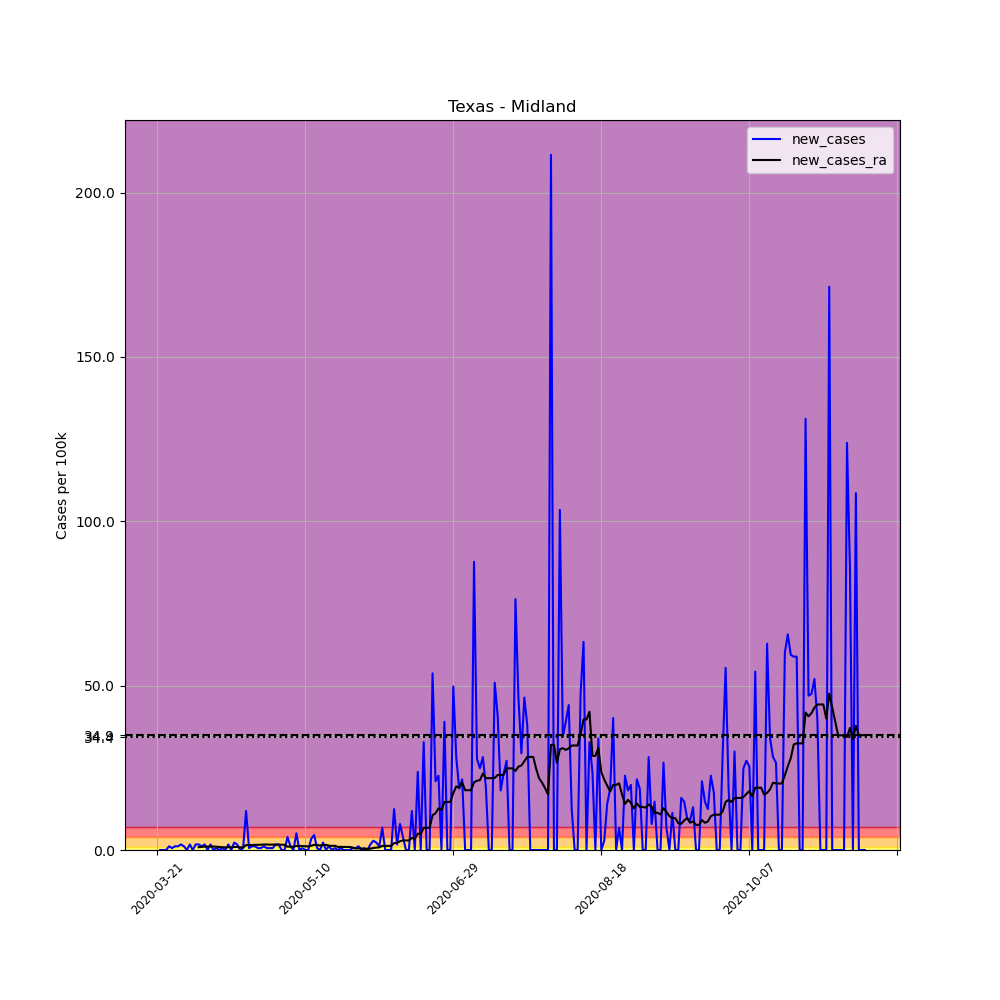

The data file committed next to this chart (first rows):
, date, county, state, fips, cases, deaths, COUNTY, STNAME, CTYNAME, POPESTIMATE2019, per_100k, new_cases, new_cases_ra
246460, 2020-03-21, Midland, Texas, 48329, 1, 0, 329, Texas, Midland, 176832, 0.5655, , 
246461, 2020-03-22, Midland, Texas, 48329, 1, 0, 329, Texas, Midland, 176832, 0.5655, 0.0, 
246462, 2020-03-23, Midland, Texas, 48329, 1, 0, 329, Texas, Midland, 176832, 0.5655, 0.0, 
246463, 2020-03-24, Midland, Texas, 48329, 1, 0, 329, Texas, Midland, 176832, 0.5655, 0.0, 
246464, 2020-03-25, Midland, Texas, 48329, 3, 1, 329, Texas, Midland, 176832, 1.697, 1.131, 
246465, 2020-03-26, Midland, Texas, 48329, 4, 1, 329, Texas, Midland, 176832, 2.262, 0.5655, 
246466, 2020-03-27, Midland, Texas, 48329, 6, 1, 329, Texas, Midland, 176832, 3.393, 1.131, 
246467, 2020-03-28, Midland, Texas, 48329, 8, 1, 329, Texas, Midland, 176832, 4.524, 1.131, 
246468, 2020-03-29, Midland, Texas, 48329, 11, 1, 329, Texas, Midland, 176832, 6.221, 1.697, 
246469, 2020-03-30, Midland, Texas, 48329, 13, 1, 329, Texas, Midland, 176832, 7.352, 1.131, 
246470, 2020-03-31, Midland, Texas, 48329, 13, 1, 329, Texas, Midland, 176832, 7.352, 0.0, 
246471, 2020-04-01, Midland, Texas, 48329, 16, 1, 329, Texas, Midland, 176832, 9.048, 1.697, 
246472, 2020-04-02, Midland, Texas, 48329, 16, 1, 329, Texas, Midland, 176832, 9.048, 0.0, 
246473, 2020-04-03, Midland, Texas, 48329, 19, 1, 329, Texas, Midland, 176832, 10.74, 1.697, 
246474, 2020-04-04, Midland, Texas, 48329, 22, 1, 329, Texas, Midland, 176832, 12.44, 1.697, 0.8483
246475, 2020-04-05, Midland, Texas, 48329, 24, 1, 329, Texas, Midland, 176832, 13.57, 1.131, 0.929
246476, 2020-04-06, Midland, Texas, 48329, 27, 1, 329, Texas, Midland, 176832, 15.27, 1.697, 1.05
246477, 2020-04-07, Midland, Texas, 48329, 27, 1, 329, Texas, Midland, 176832, 15.27, 0.0, 1.05
246478, 2020-04-08, Midland, Texas, 48329, 30, 1, 329, Texas, Midland, 176832, 16.97, 1.697, 1.091
246479, 2020-04-09, Midland, Texas, 48329, 30, 1, 329, Texas, Midland, 176832, 16.97, 0.0, 1.05
246480, 2020-04-10, Midland, Texas, 48329, 31, 1, 329, Texas, Midland, 176832, 17.53, 0.5655, 1.01
246481, 2020-04-11, Midland, Texas, 48329, 31, 1, 329, Texas, Midland, 176832, 17.53, 0.0, 0.929
246482, 2020-04-12, Midland, Texas, 48329, 32, 2, 329, Texas, Midland, 176832, 18.1, 0.5655, 0.8483
246483, 2020-04-13, Midland, Texas, 48329, 32, 2, 329, Texas, Midland, 176832, 18.1, 0.0, 0.7675
246484, 2020-04-14, Midland, Texas, 48329, 35, 2, 329, Texas, Midland, 176832, 19.79, 1.697, 0.8887
246485, 2020-04-15, Midland, Texas, 48329, 35, 2, 329, Texas, Midland, 176832, 19.79, 0.0, 0.7675
246486, 2020-04-16, Midland, Texas, 48329, 39, 2, 329, Texas, Midland, 176832, 22.05, 2.262, 0.929
246487, 2020-04-17, Midland, Texas, 48329, 42, 3, 329, Texas, Midland, 176832, 23.75, 1.697, 0.929
246488, 2020-04-18, Midland, Texas, 48329, 42, 3, 329, Texas, Midland, 176832, 23.75, 0.0, 0.8079
246489, 2020-04-19, Midland, Texas, 48329, 43, 3, 329, Texas, Midland, 176832, 24.32, 0.5655, 0.7675
246490, 2020-04-20, Midland, Texas, 48329, 64, 3, 329, Texas, Midland, 176832, 36.19, 11.88, 1.495
246491, 2020-04-21, Midland, Texas, 48329, 65, 4, 329, Texas, Midland, 176832, 36.76, 0.5655, 1.535
246492, 2020-04-22, Midland, Texas, 48329, 67, 4, 329, Texas, Midland, 176832, 37.89, 1.131, 1.495
246493, 2020-04-23, Midland, Texas, 48329, 69, 5, 329, Texas, Midland, 176832, 39.02, 1.131, 1.575
246494, 2020-04-24, Midland, Texas, 48329, 70, 5, 329, Texas, Midland, 176832, 39.59, 0.5655, 1.575
246495, 2020-04-25, Midland, Texas, 48329, 71, 5, 329, Texas, Midland, 176832, 40.15, 0.5655, 1.616
246496, 2020-04-26, Midland, Texas, 48329, 73, 5, 329, Texas, Midland, 176832, 41.28, 1.131, 1.656
246497, 2020-04-27, Midland, Texas, 48329, 74, 5, 329, Texas, Midland, 176832, 41.85, 0.5655, 1.697
246498, 2020-04-28, Midland, Texas, 48329, 75, 6, 329, Texas, Midland, 176832, 42.41, 0.5655, 1.616
246499, 2020-04-29, Midland, Texas, 48329, 76, 6, 329, Texas, Midland, 176832, 42.98, 0.5655, 1.656
246500, 2020-04-30, Midland, Texas, 48329, 79, 6, 329, Texas, Midland, 176832, 44.68, 1.697, 1.616
246501, 2020-05-01, Midland, Texas, 48329, 82, 6, 329, Texas, Midland, 176832, 46.37, 1.697, 1.616
246502, 2020-05-02, Midland, Texas, 48329, 82, 6, 329, Texas, Midland, 176832, 46.37, 0.0, 1.616
246503, 2020-05-03, Midland, Texas, 48329, 82, 6, 329, Texas, Midland, 176832, 46.37, 0.0, 1.575
246504, 2020-05-04, Midland, Texas, 48329, 89, 8, 329, Texas, Midland, 176832, 50.33, 3.959, 1.01
246505, 2020-05-05, Midland, Texas, 48329, 91, 8, 329, Texas, Midland, 176832, 51.46, 1.131, 1.05
246506, 2020-05-06, Midland, Texas, 48329, 91, 8, 329, Texas, Midland, 176832, 51.46, 0.0, 0.9694
246507, 2020-05-07, Midland, Texas, 48329, 100, 10, 329, Texas, Midland, 176832, 56.55, 5.09, 1.252
246508, 2020-05-08, Midland, Texas, 48329, 100, 11, 329, Texas, Midland, 176832, 56.55, 0.0, 1.212
246509, 2020-05-09, Midland, Texas, 48329, 101, 11, 329, Texas, Midland, 176832, 57.12, 0.5655, 1.212
246510, 2020-05-10, Midland, Texas, 48329, 101, 11, 329, Texas, Midland, 176832, 57.12, 0.0, 1.131
246511, 2020-05-11, Midland, Texas, 48329, 101, 12, 329, Texas, Midland, 176832, 57.12, 0.0, 1.091
246512, 2020-05-12, Midland, Texas, 48329, 107, 12, 329, Texas, Midland, 176832, 60.51, 3.393, 1.293
246513, 2020-05-13, Midland, Texas, 48329, 115, 12, 329, Texas, Midland, 176832, 65.03, 4.524, 1.575
246514, 2020-05-14, Midland, Texas, 48329, 116, 12, 329, Texas, Midland, 176832, 65.6, 0.5655, 1.495
246515, 2020-05-15, Midland, Texas, 48329, 116, 12, 329, Texas, Midland, 176832, 65.6, 0.0, 1.373
246516, 2020-05-16, Midland, Texas, 48329, 120, 12, 329, Texas, Midland, 176832, 67.86, 2.262, 1.535
246517, 2020-05-17, Midland, Texas, 48329, 120, 12, 329, Texas, Midland, 176832, 67.86, 0.0, 1.535
246518, 2020-05-18, Midland, Texas, 48329, 122, 12, 329, Texas, Midland, 176832, 68.99, 1.131, 1.333
246519, 2020-05-19, Midland, Texas, 48329, 122, 12, 329, Texas, Midland, 176832, 68.99, 0.0, 1.252
... 180 more rows
